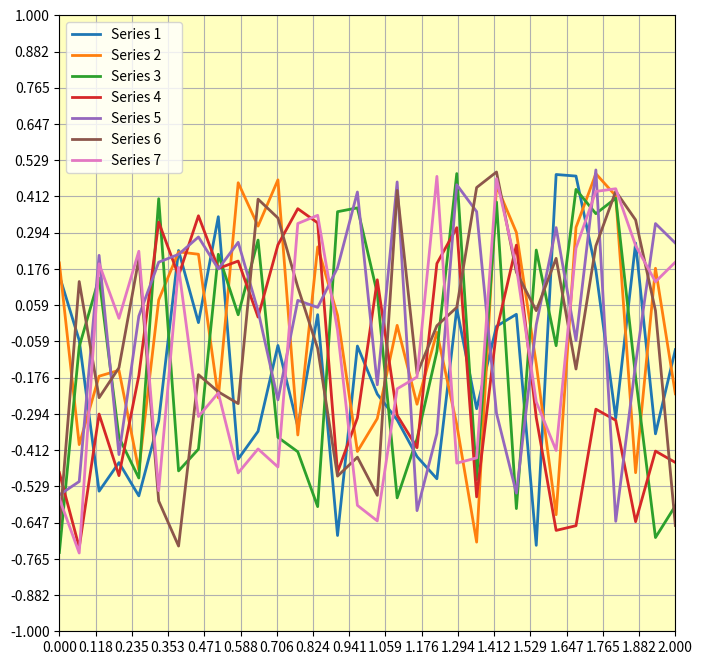
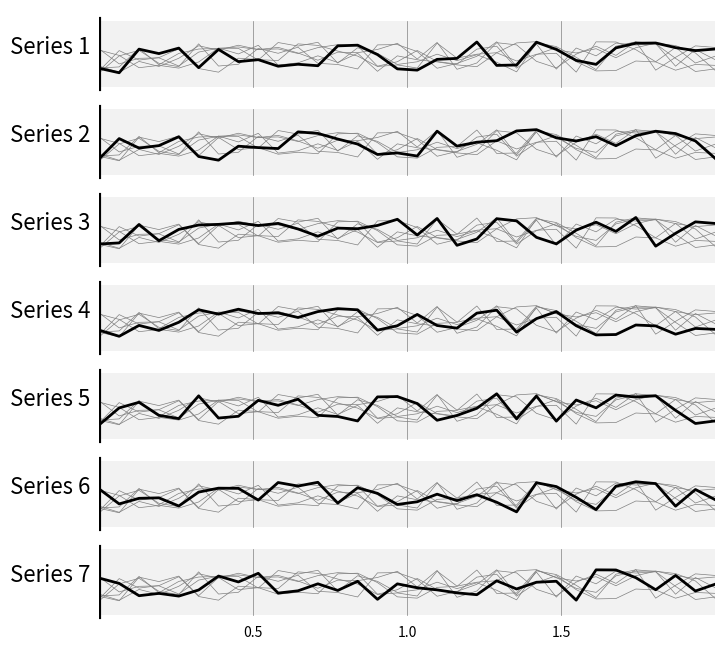
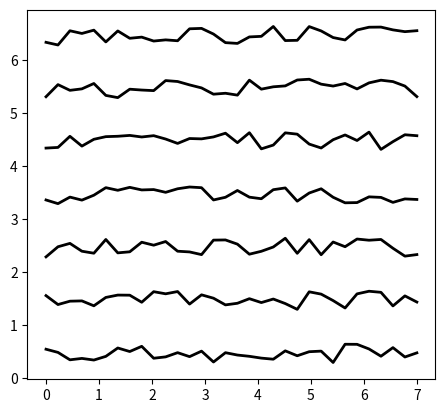

These figures' Python source, in order:
# # Fill plots in loop

# This is based on `rule-8.py`


import numpy as np
import matplotlib.pyplot as plt
import pandas as pd

# ## Data
# -----------------------------------------------------------------------------
p, n = 7, 32
X = np.linspace(0, 2, n)
Y = np.random.uniform(-0.75, 0.5, (p, n))

Y.shape
df = pd.DataFrame(Y)

# -----------------------------------------------------------------------------

# ## Plot 1

fig = plt.figure(figsize=(20, 8))
ax = plt.subplot(1, 1, 1, aspect=1)
ax.patch.set_facecolor((1, 1, 0.75))
for i in range(p):
    plt.plot(X, Y[i], label="Series %d     " % (1 + i), lw=2)
plt.xlim(0, 2)
plt.ylim(-1, 1)
plt.yticks(np.linspace(-1, 1, 18))
plt.xticks(np.linspace(0, 2, 18))
plt.legend()
plt.grid()
plt.show()

# -----------------------------------------------------------------------------

# ## Plot 2

fig = plt.figure(figsize=(20, 8))
ax = plt.subplot(1, 1, 1, aspect=1)
Yy = p - (np.arange(p) + 0.5)
Xx = [p,] * p
rects = plt.barh(
    Yy, Xx, align="center", height=0.75, color=".95", ec="None", zorder=-20
)
plt.xlim(0, p), plt.ylim(0, p)

for i in range(p):
    label = "Series %d" % (1 + i)
    plt.text(-0.1, Yy[i], label, ha="right", fontsize=16)
    plt.axvline(0, (Yy[i] - 0.4) / p, (Yy[i] + 0.4) / p, c="k", lw=3)
    plt.axvline(
        0.25 * p, (Yy[i] - 0.375) / p, (Yy[i] + 0.375) / p, c=".5", lw=0.5, zorder=-15
    )
    plt.axvline(
        0.50 * p, (Yy[i] - 0.375) / p, (Yy[i] + 0.375) / p, c=".5", lw=0.5, zorder=-15
    )
    plt.axvline(
        0.75 * p, (Yy[i] - 0.375) / p, (Yy[i] + 0.375) / p, c=".5", lw=0.5, zorder=-15
    )
    plt.plot(X * p / 2, i + 0.5 + 2 * Y[i] / p, c="k", lw=2)
    for j in range(p):
        if i != j:
            plt.plot(X * p / 2, i + 0.5 + 2 * Y[j] / p, c=".5", lw=0.5, zorder=-10)
plt.text(0.25 * p, 0, "0.5", va="top", ha="center", fontsize=10)
plt.text(0.50 * p, 0, "1.0", va="top", ha="center", fontsize=10)
plt.text(0.75 * p, 0, "1.5", va="top", ha="center", fontsize=10)
plt.axis("off")
plt.show()

# -----------------------------------------------------------------------------

# ## Plot 3

# Simplified version of Plot 2

fig = plt.figure()
ax = plt.subplot(1, 1, 1, aspect=1)

for i in range(p):
    plt.plot(X * p / 2,
             i + 0.5 + 2 * Y[i] / p,
             c="k",  # all black lines
             lw=2)

plt.show()
